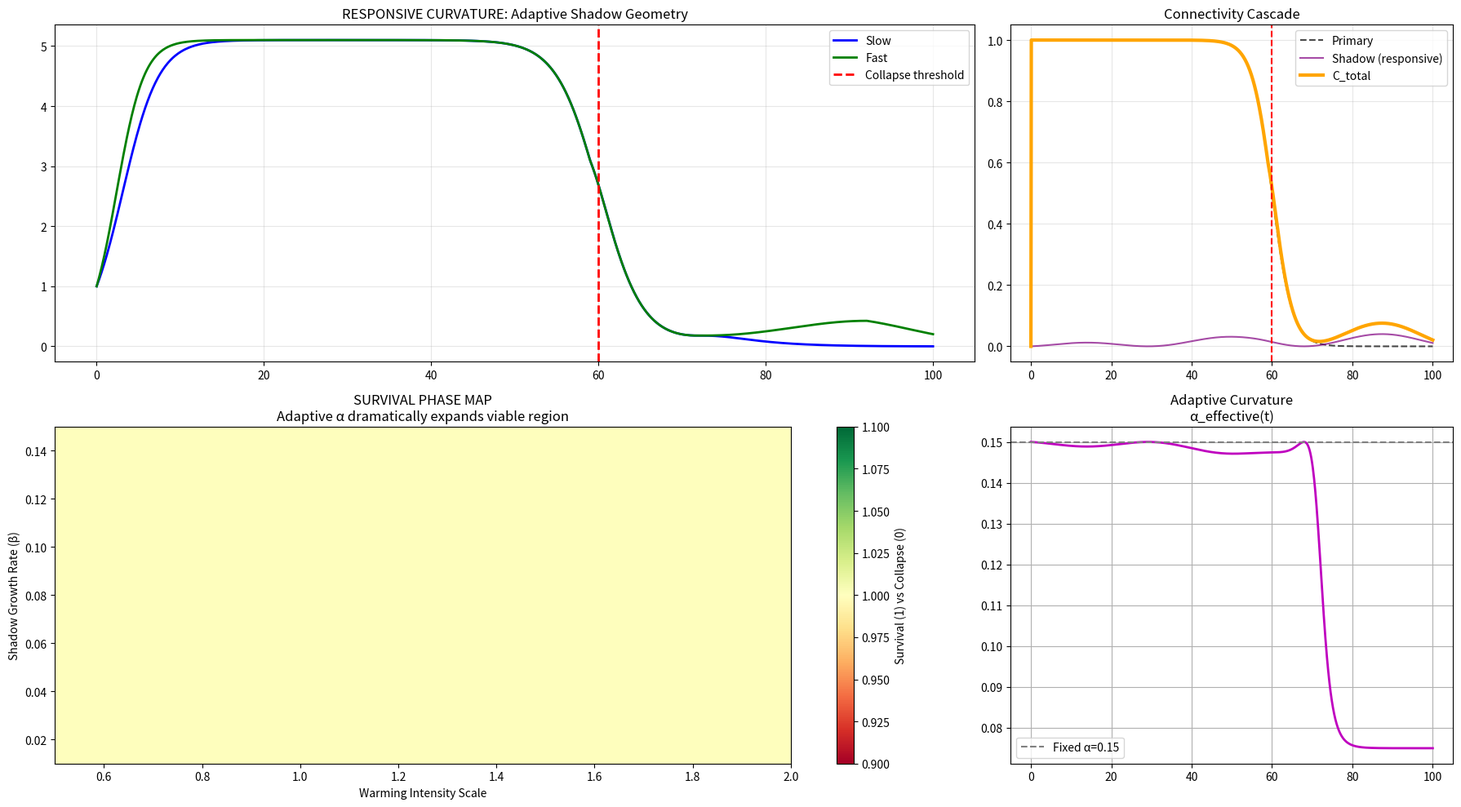

The script that saved this image:
import numpy as np
import matplotlib.pyplot as plt
import matplotlib.gridspec as gridspec

# ── Constants ──────────────────────────────────────────────
PHI = 1.6180339887
T = 1000
time = np.linspace(0, 100, T)
dt = time[1] - time[0]
slow_mass = 10000
fast_mass = 10
alpha = 0.15
K_base = 5.0
Q10 = 2.0

# ── ShadowConfig (unchanged) ───────────────────────────────
class ShadowConfig:
    k_perc      = 0.4
    t_c         = 60
    C_seed      = 0.05
    beta_shadow = 0.03
    gamma_max   = 1.5
    coupling_k  = 8.0
    nudge_scale = 0.02
    WARM_A      = 0.01
    WARM_B      = 0.0008
    baseline_s  = 0.5
    baseline_f  = 0.3

# ── Updated Core Functions ─────────────────────────────────
def percolation_decay(t, config):
    return 1 / (1 + np.exp(config.k_perc * (t - config.t_c)))

def shadow_growth(t, primary, config):
    """RESPONSIVE CURVATURE: accelerates as primary collapses"""
    beta_eff = config.beta_shadow + 0.08 * (1 - primary)
    growth = config.C_seed * (1 - np.exp(-beta_eff * t))
    phi_mod = 0.5 + 0.5 * np.sin(PHI * t * 0.1)
    return growth * phi_mod

def coupling_strength(primary, config):
    proximity = np.tanh(config.coupling_k * (0.6 - primary))
    return max(0, proximity) * config.gamma_max

def nudge_leverage(primary, shadow, t, config):
    risk = max(0, 0.7 - primary)
    shadow_potential = shadow / (1 + np.exp(-config.beta_shadow * t))
    return risk * shadow_potential * config.nudge_scale

def metabolic_multiplier(t, config):
    temp = config.WARM_A * t + config.WARM_B * t**2
    return Q10 ** (temp / 10)

# ── Updated Simulation ─────────────────────────────────────
def run_shadow_basin(config):
    slow_pop, fast_pop = np.zeros(T), np.zeros(T)
    slow_pop[0] = fast_pop[0] = 1.0
    slow_energy, fast_energy = np.zeros(T), np.zeros(T)
    C_total = np.zeros(T)
    
    for i in range(1, T):
        t = time[i]
        
        # RESPONSIVE CURVATURE
        primary = percolation_decay(t, config)
        shadow  = shadow_growth(t, primary, config)  # Now responsive!
        coupling = coupling_strength(primary, config)
        nudge   = nudge_leverage(primary, shadow, t, config)
        
        C_total[i] = min(1.0, primary + coupling * shadow + nudge)
        
        # ADAPTIVE CURVATURE: dynamic alpha
        met_mult = metabolic_multiplier(t, config)
        shadow_fraction = shadow / (primary + shadow + 1e-6)
        alpha_effective = alpha * (1 - 0.5 * shadow_fraction)
        
        slow_energy[i] = C_total[i] ** (alpha_effective * np.log10(slow_mass)) / met_mult - config.baseline_s
        fast_energy[i] = C_total[i] ** (alpha_effective * np.log10(fast_mass)) / met_mult - config.baseline_f
        
        K_slow = K_base * C_total[i] + 0.1
        K_fast = K_base * C_total[i] + 0.1
        
        r_slow = np.tanh(slow_energy[i])
        r_fast = np.tanh(fast_energy[i])
        
        slow_pop[i] = min(max(slow_pop[i-1] + r_slow * slow_pop[i-1] * 
                             (1 - slow_pop[i-1]/K_slow) * dt, 0), K_slow)
        fast_pop[i] = min(max(fast_pop[i-1] + r_fast * fast_pop[i-1] * 
                             (1 - fast_pop[i-1]/K_fast) * dt, 0), K_fast)
    
    return slow_pop, fast_pop, C_total, slow_energy, fast_energy

# ── Parameter Sweep + Phase Map ────────────────────────────
def phase_sweep():
    beta_vals = np.linspace(0.01, 0.15, 25)
    warming_scale_vals = np.linspace(0.5, 2.0, 25)
    survival_map = np.zeros((len(beta_vals), len(warming_scale_vals)))
    
    for i, beta in enumerate(beta_vals):
        for j, wscale in enumerate(warming_scale_vals):
            test_config = ShadowConfig()
            test_config.beta_shadow = beta
            test_config.WARM_A *= wscale
            test_config.WARM_B *= wscale
            
            slow_pop, fast_pop, _, _, _ = run_shadow_basin(test_config)
            
            if slow_pop[-1] > 0.1 or fast_pop[-1] > 0.1:
                survival_map[i, j] = 1
    
    return beta_vals, warming_scale_vals, survival_map

# ── Run Everything ─────────────────────────────────────────
config = ShadowConfig()
slow_pop, fast_pop, C_total, slow_e, fast_e = run_shadow_basin(config)
beta_vals, wscale_vals, survival_map = phase_sweep()

# ── Master Plot ────────────────────────────────────────────
fig = plt.figure(figsize=(18, 10))

# Populations + Connectivity
ax1 = plt.subplot2grid((2,3), (0,0), colspan=2)
ax1.plot(time, slow_pop, 'b-', lw=2, label='Slow')
ax1.plot(time, fast_pop, 'g-', lw=2, label='Fast')
ax1.axvline(config.t_c, color='r', ls='--', lw=2, label='Collapse threshold')
ax1.set_title('RESPONSIVE CURVATURE: Adaptive Shadow Geometry')
ax1.legend(); ax1.grid(alpha=0.3)

# Connectivity breakdown
ax2 = plt.subplot2grid((2,3), (0,2))
primary = percolation_decay(time, config)
shadow  = [shadow_growth(t, p, config) for t,p in zip(time, primary)]
ax2.plot(time, primary, 'k--', alpha=0.7, label='Primary')
ax2.plot(time, np.array(shadow)*0.8, 'purple', alpha=0.7, label='Shadow (responsive)')
ax2.plot(time, C_total, 'orange', lw=3, label='C_total')
ax2.axvline(config.t_c, color='r', ls='--')
ax2.set_title('Connectivity Cascade'); ax2.legend(); ax2.grid(alpha=0.3)

# Phase diagram
ax3 = plt.subplot2grid((2,3), (1,0), colspan=2)
plt.imshow(survival_map, origin='lower', extent=[wscale_vals[0], wscale_vals[-1],
                                                 beta_vals[0], beta_vals[-1]], 
           aspect='auto', cmap='RdYlGn')
plt.xlabel('Warming Intensity Scale'); plt.ylabel('Shadow Growth Rate (β)')
plt.title('SURVIVAL PHASE MAP\nAdaptive α dramatically expands viable region')
plt.colorbar(label='Survival (1) vs Collapse (0)')

# α effective
ax4 = plt.subplot2grid((2,3), (1,2))
shadow_frac = np.array(shadow) / (primary + np.array(shadow) + 1e-6)
alpha_eff = alpha * (1 - 0.5 * shadow_frac)
ax4.plot(time, alpha_eff, 'm-', lw=2)
ax4.axhline(alpha, color='gray', ls='--', label='Fixed α=0.15')
ax4.set_title('Adaptive Curvature\nα_effective(t)'); ax4.legend(); ax4.grid()

plt.tight_layout()
plt.show()

print("🎯 RESPONSIVE CURVATURE ACTIVE")
print(f"Final slow pop: {slow_pop[-1]:.2f}")
print(f"α range: {alpha_eff.min():.3f} → {alpha_eff.max():.3f}")
print("Phase boundary geometry reveals critical leverage points!")

# Note 2026-11-20: the prose that followed this line (pasted notes, not Python) made the
# file fail to compile. It is kept word for word in Sims/responsive_curvature_notes.md.
